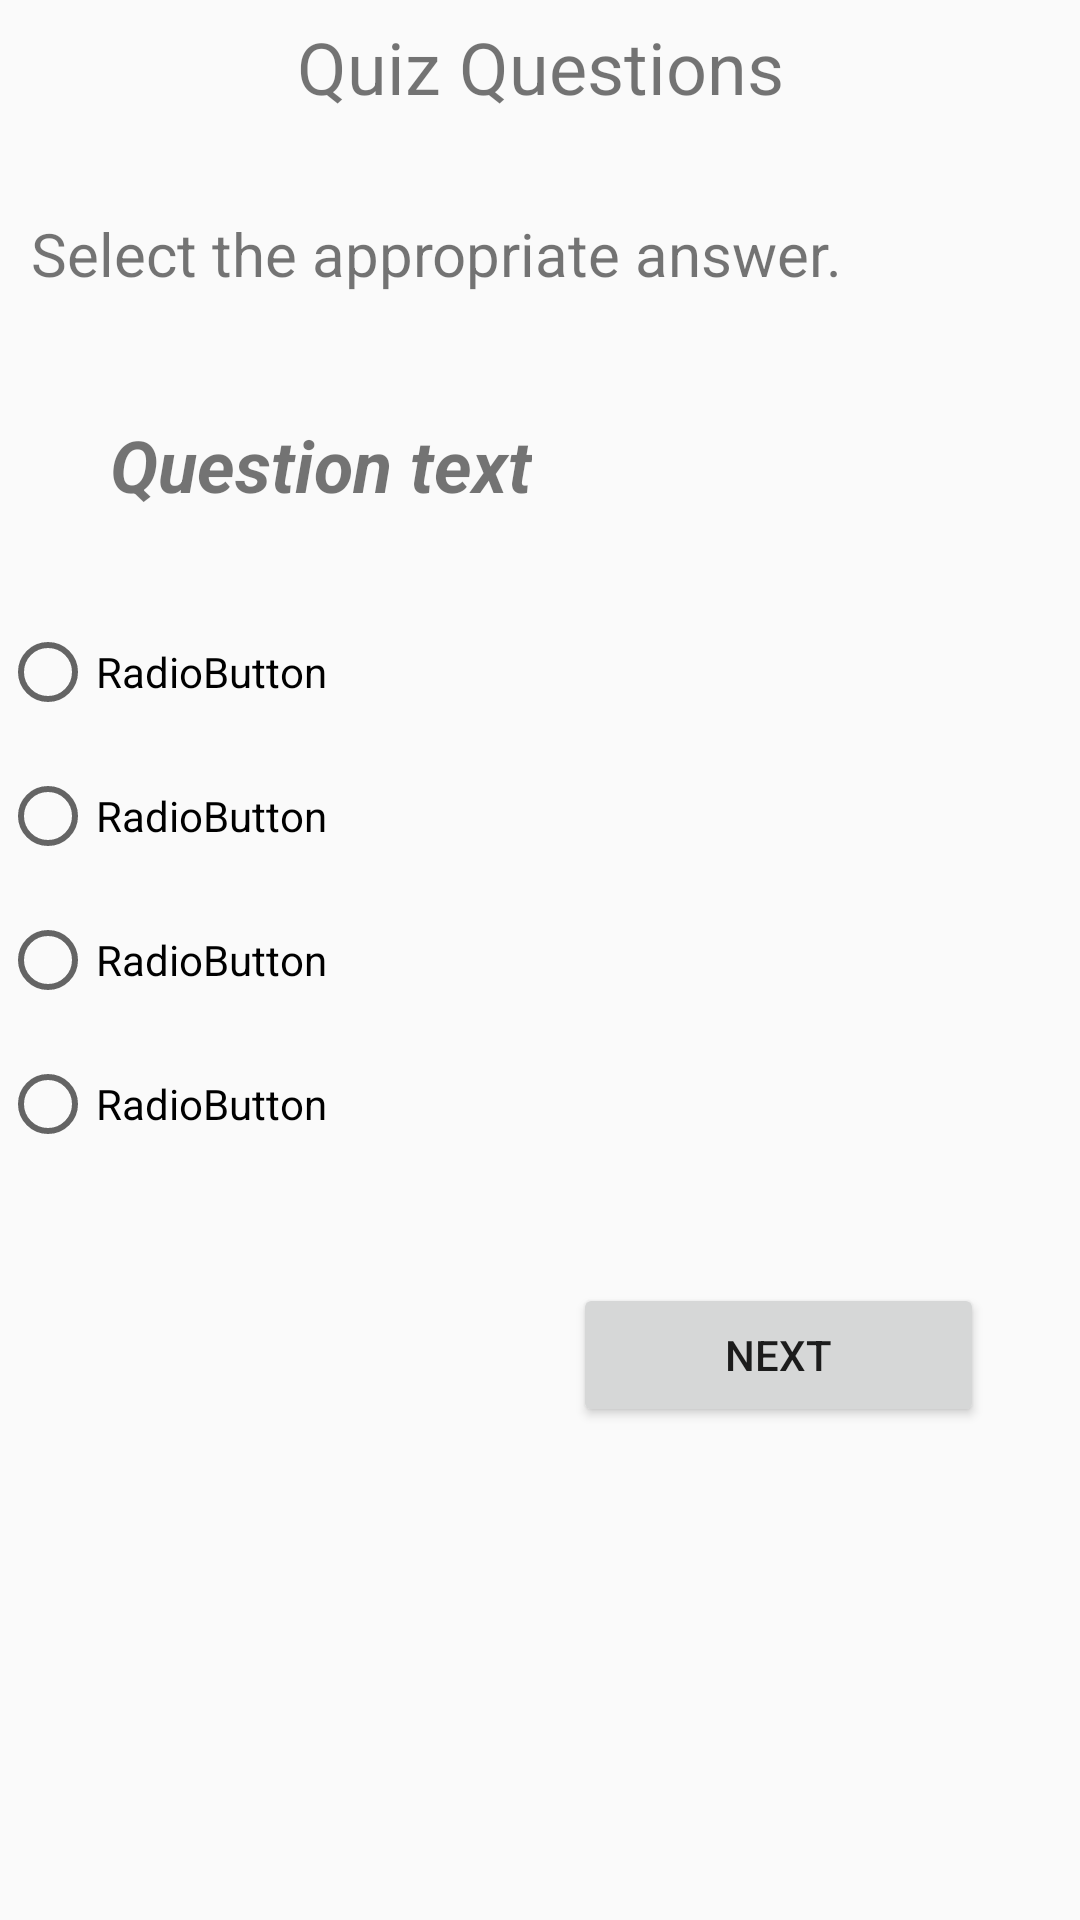

Layout XML and referenced resources for this Android screen:
<!-- AndroidManifest.xml: application theme Theme.Mcass2db -->
<!-- res/layout/activity_quiz_questions.xml -->
<?xml version="1.0" encoding="utf-8"?>
<androidx.constraintlayout.widget.ConstraintLayout xmlns:android="http://schemas.android.com/apk/res/android"
    xmlns:app="http://schemas.android.com/apk/res-auto"
    xmlns:tools="http://schemas.android.com/tools"
    android:layout_width="match_parent"
    android:layout_height="match_parent"
    tools:context=".QuizQuestions">

    <TextView
        android:id="@+id/textView3"
        android:layout_width="wrap_content"
        android:layout_height="wrap_content"
        android:text="Quiz Questions"
        android:textSize="24sp"
        app:layout_constraintBottom_toBottomOf="parent"
        app:layout_constraintEnd_toEndOf="parent"
        app:layout_constraintStart_toStartOf="parent"
        app:layout_constraintTop_toTopOf="parent"
        app:layout_constraintVertical_bias="0.00999999" />

    <TextView
        android:id="@+id/textView4"
        android:layout_width="wrap_content"
        android:layout_height="wrap_content"
        android:text="Select the appropriate answer."
        android:textSize="20sp"
        app:layout_constraintBottom_toBottomOf="parent"
        app:layout_constraintEnd_toEndOf="parent"
        app:layout_constraintHorizontal_bias="0.114"
        app:layout_constraintStart_toStartOf="parent"
        app:layout_constraintTop_toBottomOf="@+id/textView3"
        app:layout_constraintVertical_bias="0.057" />

    <TextView
        android:id="@+id/questiontext"
        android:layout_width="wrap_content"
        android:layout_height="wrap_content"
        android:text="Question text"
        android:textSize="24sp"
        android:textStyle="bold|italic"
        app:layout_constraintBottom_toBottomOf="parent"
        app:layout_constraintEnd_toEndOf="parent"
        app:layout_constraintHorizontal_bias="0.167"
        app:layout_constraintStart_toStartOf="parent"
        app:layout_constraintTop_toBottomOf="@+id/textView4"
        app:layout_constraintVertical_bias="0.07999998" />

    <LinearLayout
        android:id="@+id/linearLayout"
        android:layout_width="0dp"
        android:layout_height="wrap_content"
        android:layout_marginTop="24dp"
        android:orientation="vertical"
        app:layout_constraintBottom_toBottomOf="parent"
        app:layout_constraintEnd_toEndOf="parent"
        app:layout_constraintStart_toStartOf="parent"
        app:layout_constraintTop_toBottomOf="@+id/questiontext"
        app:layout_constraintVertical_bias="0.01999998">

        <RadioGroup
            android:layout_width="match_parent"
            android:layout_height="match_parent">

            <RadioButton
                android:id="@+id/radioButton1"
                android:layout_width="match_parent"
                android:layout_height="wrap_content"
                android:minHeight="48dp"
                android:text="RadioButton" />

            <RadioButton
                android:id="@+id/radioButton2"
                android:layout_width="match_parent"
                android:layout_height="wrap_content"
                android:minHeight="48dp"
                android:text="RadioButton" />

            <RadioButton
                android:id="@+id/radioButton3"
                android:layout_width="match_parent"
                android:layout_height="wrap_content"
                android:minHeight="48dp"
                android:text="RadioButton" />

            <RadioButton
                android:id="@+id/radioButton4"
                android:layout_width="match_parent"
                android:layout_height="wrap_content"
                android:minHeight="48dp"
                android:text="RadioButton" />
        </RadioGroup>

    </LinearLayout>

    <Button
        android:id="@+id/nextbutton"
        android:layout_width="137dp"
        android:layout_height="48dp"
        android:text="Next"
        app:layout_constraintBottom_toBottomOf="parent"
        app:layout_constraintEnd_toEndOf="parent"
        app:layout_constraintHorizontal_bias="0.857"
        app:layout_constraintStart_toStartOf="parent"
        app:layout_constraintTop_toBottomOf="@+id/linearLayout"
        app:layout_constraintVertical_bias="0.179" />

</androidx.constraintlayout.widget.ConstraintLayout>
<!-- resources referenced by this layout -->
<resources>
  <style name="Theme.Mcass2db" parent="Theme.AppCompat.DayNight.DarkActionBar">
          
          <item name="colorPrimary">@color/purple_500</item>
          <item name="colorPrimaryVariant">@color/purple_700</item>
          <item name="colorOnPrimary">@color/white</item>
          
          <item name="colorSecondary">@color/teal_200</item>
          <item name="colorSecondaryVariant">@color/teal_700</item>
          <item name="colorOnSecondary">@color/black</item>
          
          <item name="android:statusBarColor">?attr/colorPrimaryVariant</item>
          
      </style>
  <!-- not gathered from this repository: default colours our renderer supplied (Android Studio template values) -->
  <color name="purple_500">#FF6200EE</color>
  <color name="purple_700">#FF3700B3</color>
  <color name="teal_200">#FF03DAC5</color>
  <color name="teal_700">#FF018786</color>
  <color name="black">#FF000000</color>
  <color name="white">#FFFFFFFF</color>
</resources>
